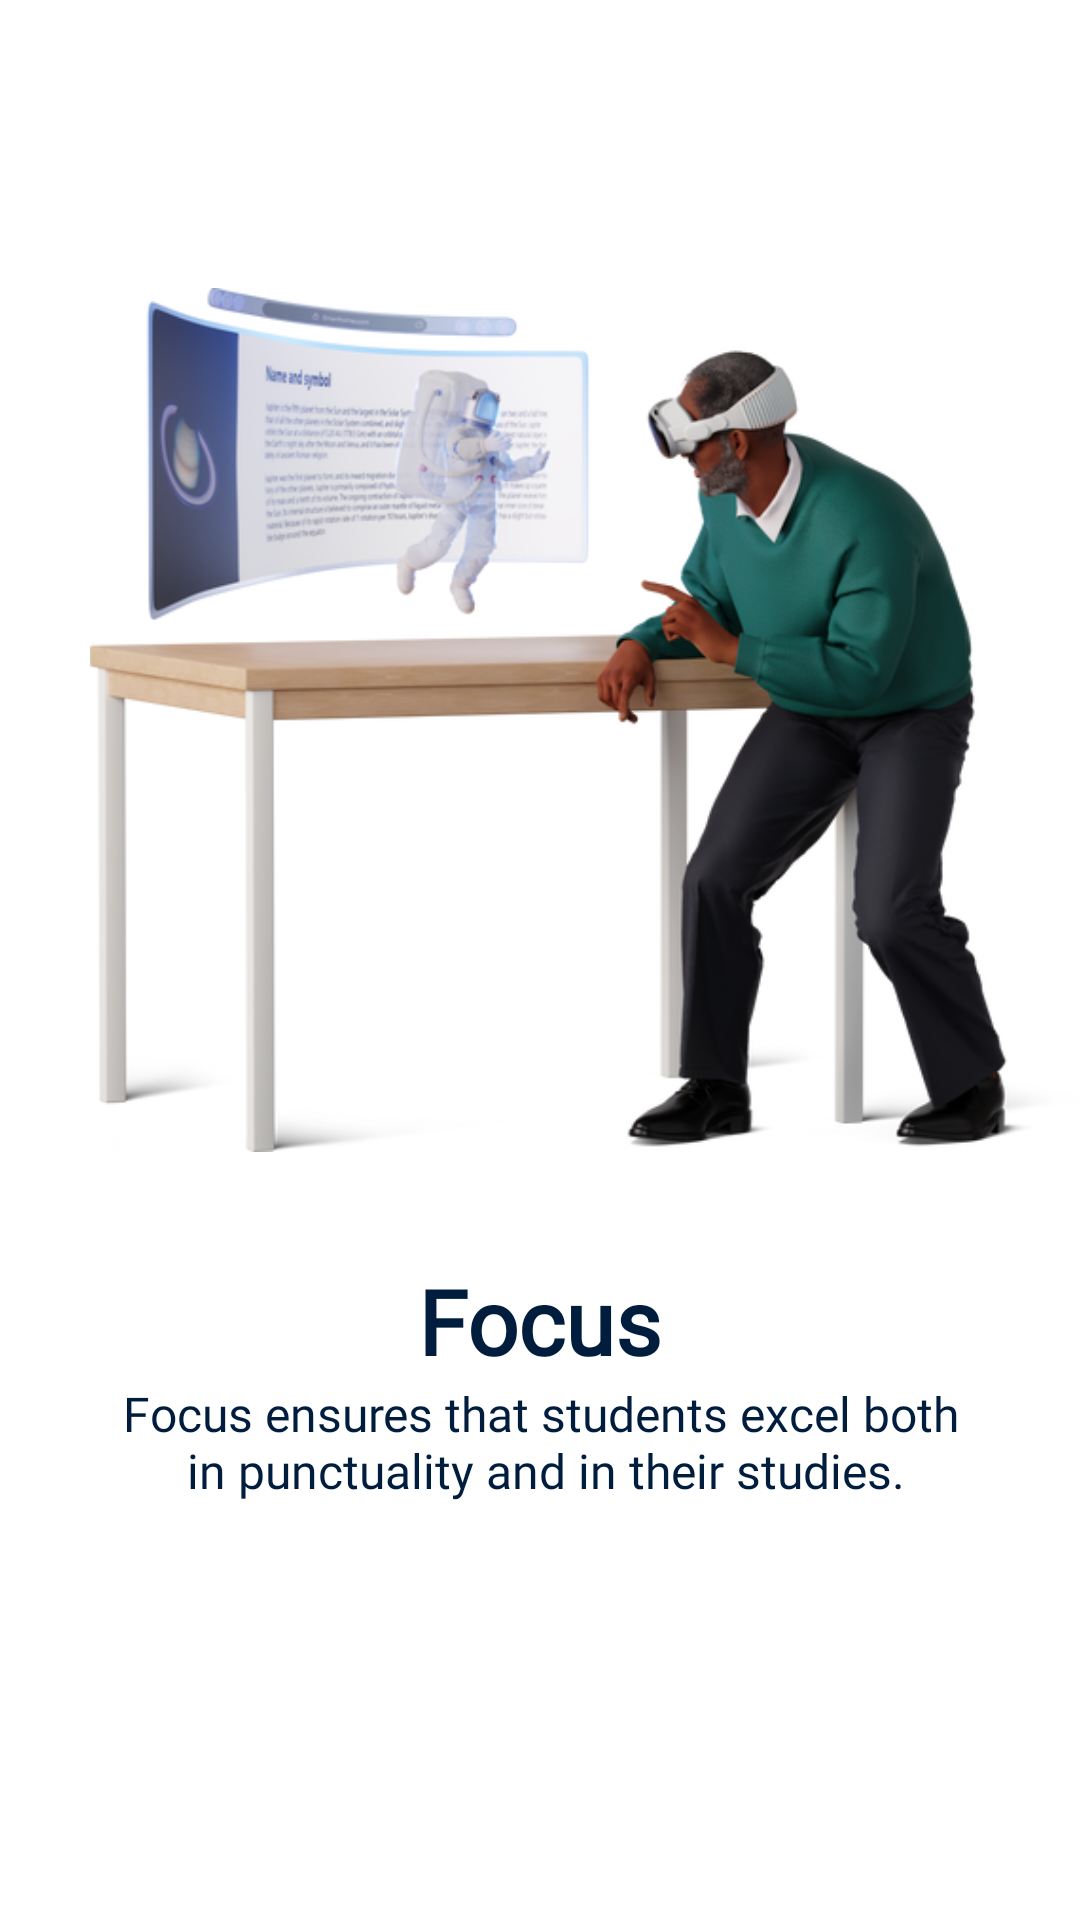

Android layout source for this screen:
<!-- AndroidManifest.xml: application theme Theme.Attendify -->
<!-- res/layout/activity_get_started.xml -->
<?xml version="1.0" encoding="utf-8"?>
<LinearLayout
    xmlns:android="http://schemas.android.com/apk/res/android"
    xmlns:app="http://schemas.android.com/apk/res-auto"
    xmlns:tools="http://schemas.android.com/tools"
    android:id="@+id/main"
    android:layout_width="match_parent"
    android:layout_height="match_parent"
    tools:context=".ui.GetStarted"
    android:orientation="vertical"
    app:flow_horizontalAlign="center">

    <ImageView
        android:id="@+id/sliderImage"
        android:layout_width="370dp"
        android:layout_height="360dp"
        android:src="@drawable/about2"
        android:layout_marginStart="30dp"
        android:layout_marginTop="60dp"/>

    <TextView
        android:id="@+id/sliderTitle"
        android:layout_width="wrap_content"
        android:layout_height="wrap_content"
        android:layout_gravity="center"
        android:fontFamily="@font/inter_medium"
        android:text="@string/screen2"
        android:textColor="@color/text"
        android:textSize="30sp"
        android:textStyle="bold"/>

    <TextView
        android:id="@+id/sliderDesc"
        android:layout_width="wrap_content"
        android:layout_height="wrap_content"
        android:layout_gravity="center"
        android:text="@string/screen2desc"
        android:fontFamily="@font/inter_medium"
        android:textColor="@color/text"
        android:textSize="16sp"
        android:gravity="center"/>

</LinearLayout>
<!-- resources referenced by this layout -->
<resources>
  <color name="text">#001D3D</color>
  <!-- drawable about2: png bitmap (drawable, 250858 bytes) -->
  <string name="screen2">Focus</string>
  <string name="screen2desc">Focus ensures that students excel both\n in punctuality and in their studies.</string>
  <style name="Theme.Attendify" parent="Base.Theme.Attendify" />
  <style name="Base.Theme.Attendify" parent="Theme.MaterialComponents.Light.NoActionBar">
          
          
      </style>
</resources>
